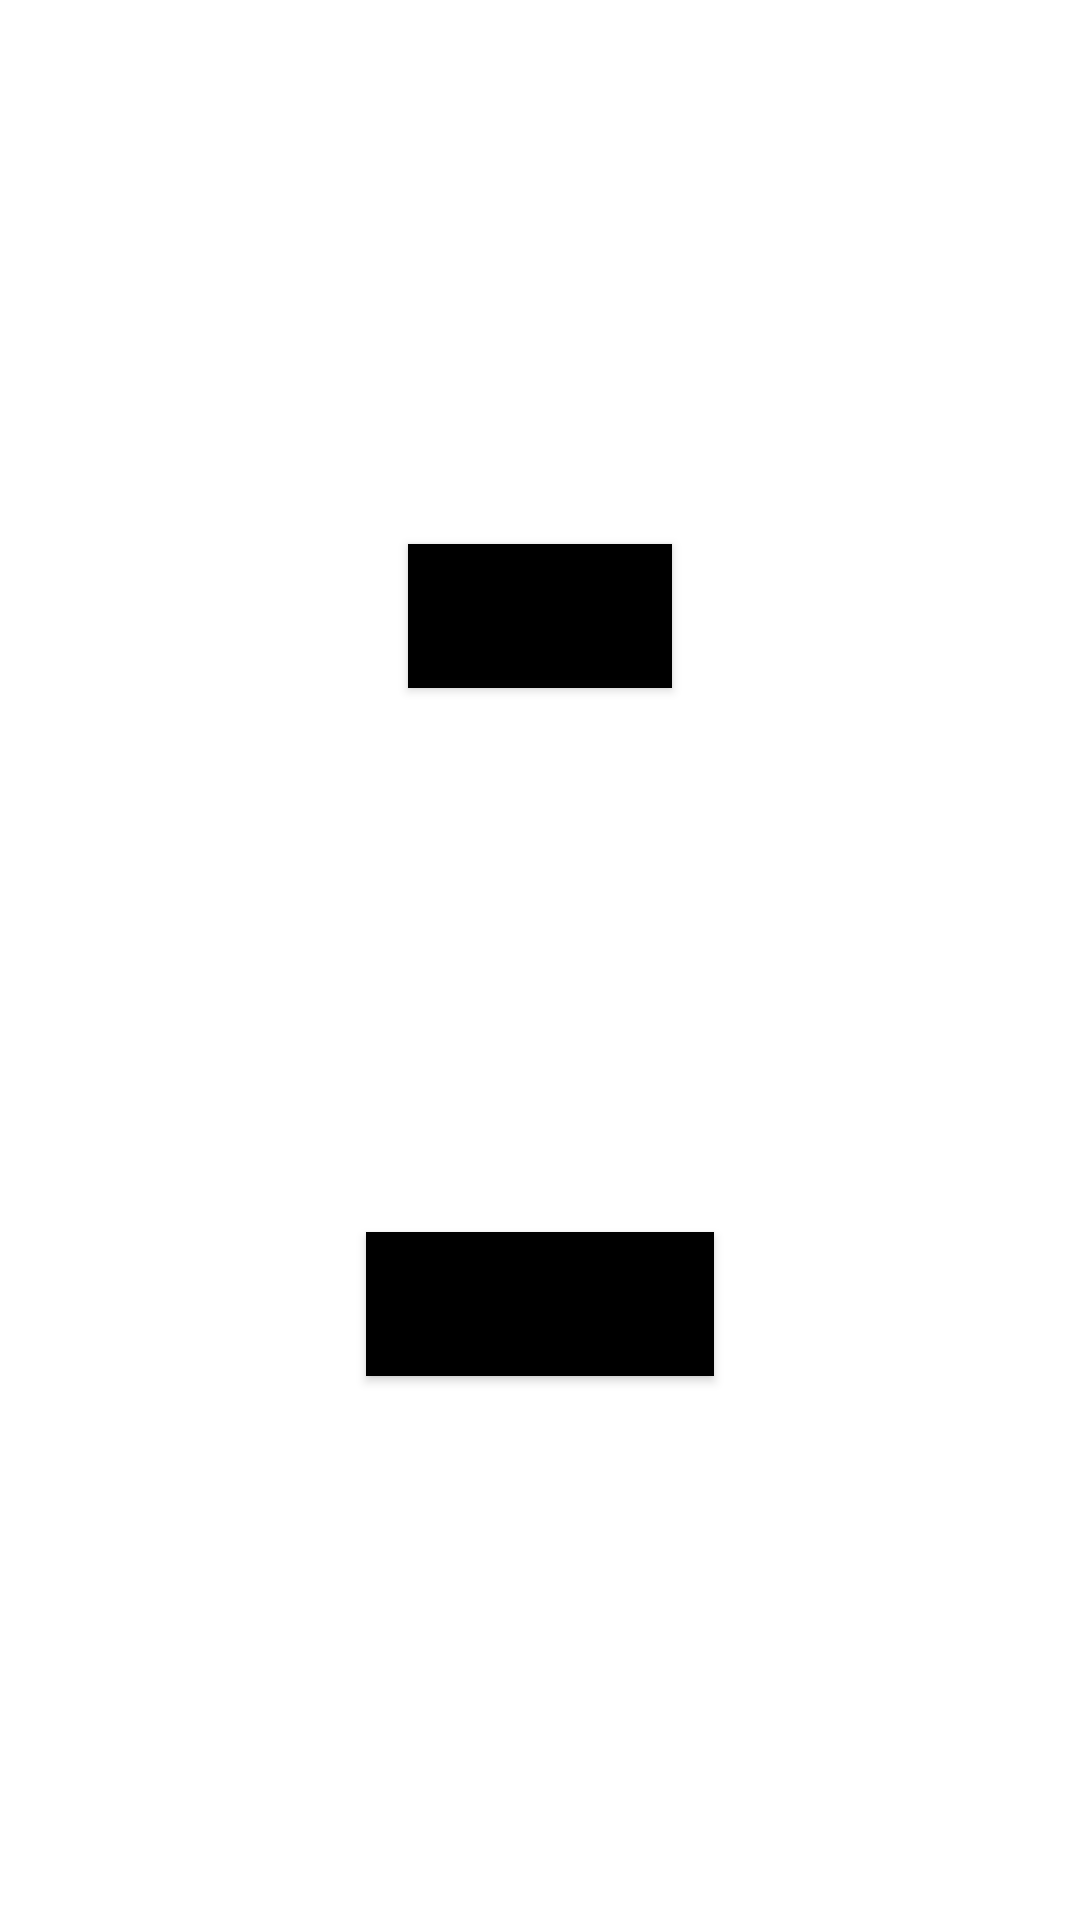

Layout XML and referenced resources for this Android screen:
<!-- AndroidManifest.xml: application theme Theme.Connecta -->
<!-- res/layout/main_fragment.xml -->
<?xml version="1.0" encoding="utf-8"?>
<layout xmlns:android="http://schemas.android.com/apk/res/android"
    xmlns:app="http://schemas.android.com/apk/res-auto"
    xmlns:tools="http://schemas.android.com/tools">

    <androidx.constraintlayout.widget.ConstraintLayout
        android:layout_width="match_parent"
        android:layout_height="match_parent"
        tools:context=".presentation.main.MainFragment">

        <Button
            android:id="@+id/connected_btn"
            android:layout_width="wrap_content"
            android:layout_height="wrap_content"
            android:background="@color/black"
            android:text="connected "
            app:layout_constraintBottom_toTopOf="@+id/not_connected_btn"
            app:layout_constraintEnd_toEndOf="parent"
            app:layout_constraintStart_toStartOf="parent"
            app:layout_constraintTop_toTopOf="parent" />

        <Button
            android:id="@+id/not_connected_btn"
            android:layout_width="wrap_content"
            android:layout_height="wrap_content"
            android:background="@color/black"
            android:text="not connected "
            app:layout_constraintBottom_toTopOf="@+id/connection_check_view"
            app:layout_constraintEnd_toEndOf="parent"
            app:layout_constraintStart_toStartOf="parent"
            app:layout_constraintTop_toBottomOf="@+id/connected_btn" />

        <TextView
            android:id="@+id/connection_check_view"
            android:layout_width="match_parent"
            android:layout_height="25dp"
            android:background="@color/cardview_shadow_start_color"
            android:text="Connection check "
            android:visibility="gone"
            android:textAlignment="center"
            android:fontFamily="sans-serif-condensed"
            tools:visibility="visible"
            android:padding="2dp"
            app:layout_constraintBottom_toBottomOf="parent"
            app:layout_constraintEnd_toEndOf="parent"
            app:layout_constraintStart_toStartOf="parent" />
    </androidx.constraintlayout.widget.ConstraintLayout>
</layout>
<!-- resources referenced by this layout -->
<resources>
  <color name="black">#FF000000</color>
  <style name="Theme.Connecta" parent="Theme.MaterialComponents.DayNight.DarkActionBar">
          
          <item name="colorPrimary">@color/purple_500</item>
          <item name="colorPrimaryVariant">@color/purple_700</item>
          <item name="colorOnPrimary">@color/white</item>
          
          <item name="colorSecondary">@color/teal_200</item>
          <item name="colorSecondaryVariant">@color/teal_700</item>
          <item name="colorOnSecondary">@color/black</item>
          
          <item name="android:statusBarColor" tools:targetApi="l">?attr/colorPrimaryVariant</item>
          
      </style>
  <color name="purple_500">#FF6200EE</color>
  <color name="purple_700">#FF3700B3</color>
  <color name="white">#FFFFFFFF</color>
  <color name="teal_200">#FF03DAC5</color>
  <color name="teal_700">#FF018786</color>
</resources>
